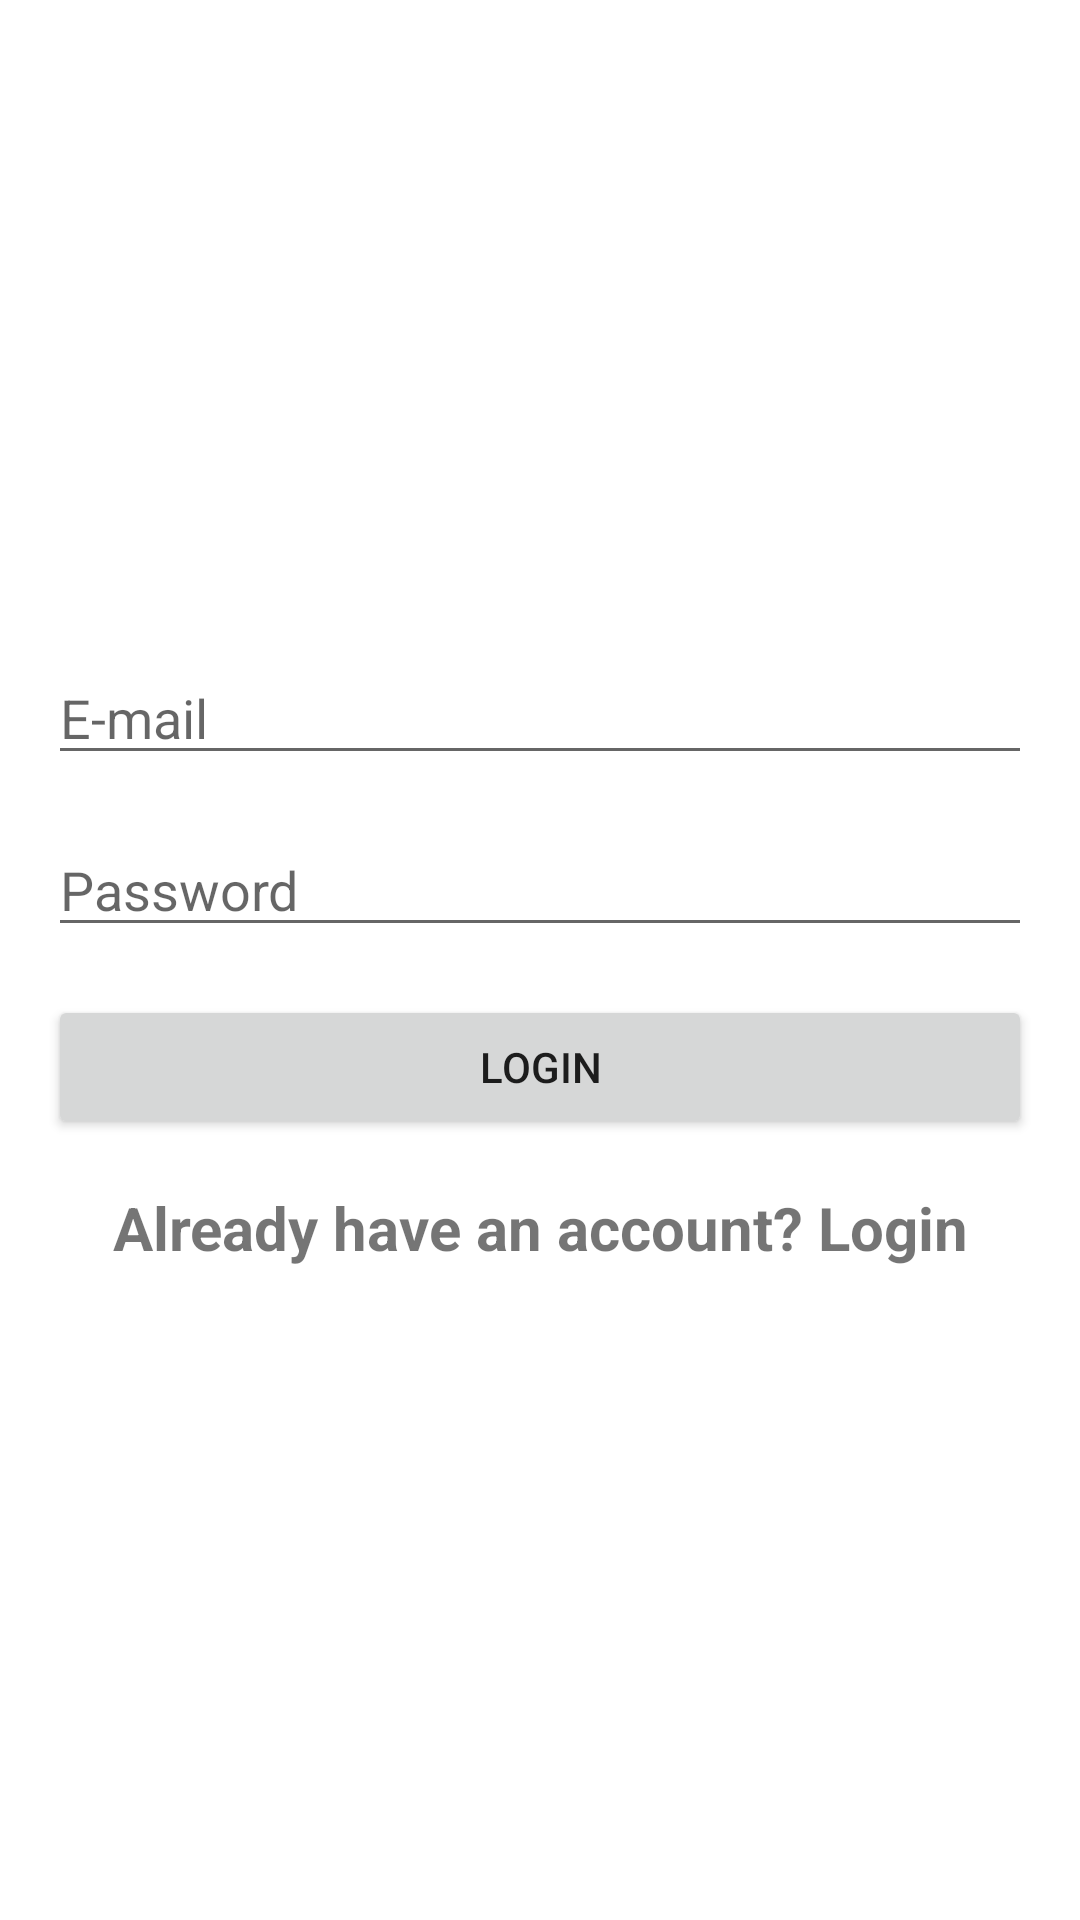

Produce the Android XML layout that renders to this screen, including the resource entries it uses.
<!-- AndroidManifest.xml: application theme Theme.QuickFeed -->
<!-- res/layout/activity_login.xml -->
<?xml version="1.0" encoding="utf-8"?>
<LinearLayout xmlns:android="http://schemas.android.com/apk/res/android"
    xmlns:app="http://schemas.android.com/apk/res-auto"
    xmlns:tools="http://schemas.android.com/tools"
    android:layout_width="match_parent"
    android:layout_height="match_parent"
    android:gravity="center"
    tools:context=".SignupActivity">

    <ScrollView
        android:layout_width="match_parent"
        android:layout_height="wrap_content">

        <LinearLayout
            android:layout_width="match_parent"
            android:layout_height="wrap_content"
            android:layout_margin="8dp"
            android:orientation="vertical">

            <EditText
                android:id="@+id/editTextMail"
                android:layout_width="match_parent"
                android:layout_height="wrap_content"
                android:layout_margin="8dp"
                android:hint="E-mail"
                android:inputType="textEmailAddress"
                android:textColor="@color/black" />

            <EditText
                android:id="@+id/editTextPassword"
                android:layout_width="match_parent"
                android:layout_height="wrap_content"
                android:layout_margin="8dp"
                android:hint="Password"
                android:inputType="numberPassword"
                android:textColor="@color/black" />

            <Button
                android:id="@+id/button_login"
                android:layout_width="match_parent"
                android:layout_height="wrap_content"
                android:layout_margin="8dp"
                android:text="Login" />
            <TextView
                android:id="@+id/textView_signup"
                android:text="Already have an account? Login"
                android:textAlignment="center"
                android:textStyle="bold"
                android:textSize="20sp"
                android:padding="8dp"
                android:layout_width="match_parent"
                android:layout_height="wrap_content"/>
        </LinearLayout>
    </ScrollView>

</LinearLayout>
<!-- resources referenced by this layout -->
<resources>
  <color name="black">#FF000000</color>
  <style name="Theme.QuickFeed" parent="Theme.MaterialComponents.DayNight.NoActionBar">
          
          <item name="colorPrimary">@color/purple_500</item>
          <item name="colorPrimaryVariant">@color/purple_700</item>
          <item name="colorOnPrimary">@color/white</item>
          
          <item name="colorSecondary">@color/teal_200</item>
          <item name="colorSecondaryVariant">@color/teal_700</item>
          <item name="colorOnSecondary">@color/black</item>
          
          <item name="android:statusBarColor" tools:targetApi="l">?attr/colorPrimaryVariant</item>
          
      </style>
  <color name="purple_500">#1B98F5</color>
  <color name="purple_700">#1B98F5</color>
  <color name="white">#FFFFFFFF</color>
  <color name="teal_200">#1B98F5</color>
  <color name="teal_700">#1B98F5</color>
</resources>
